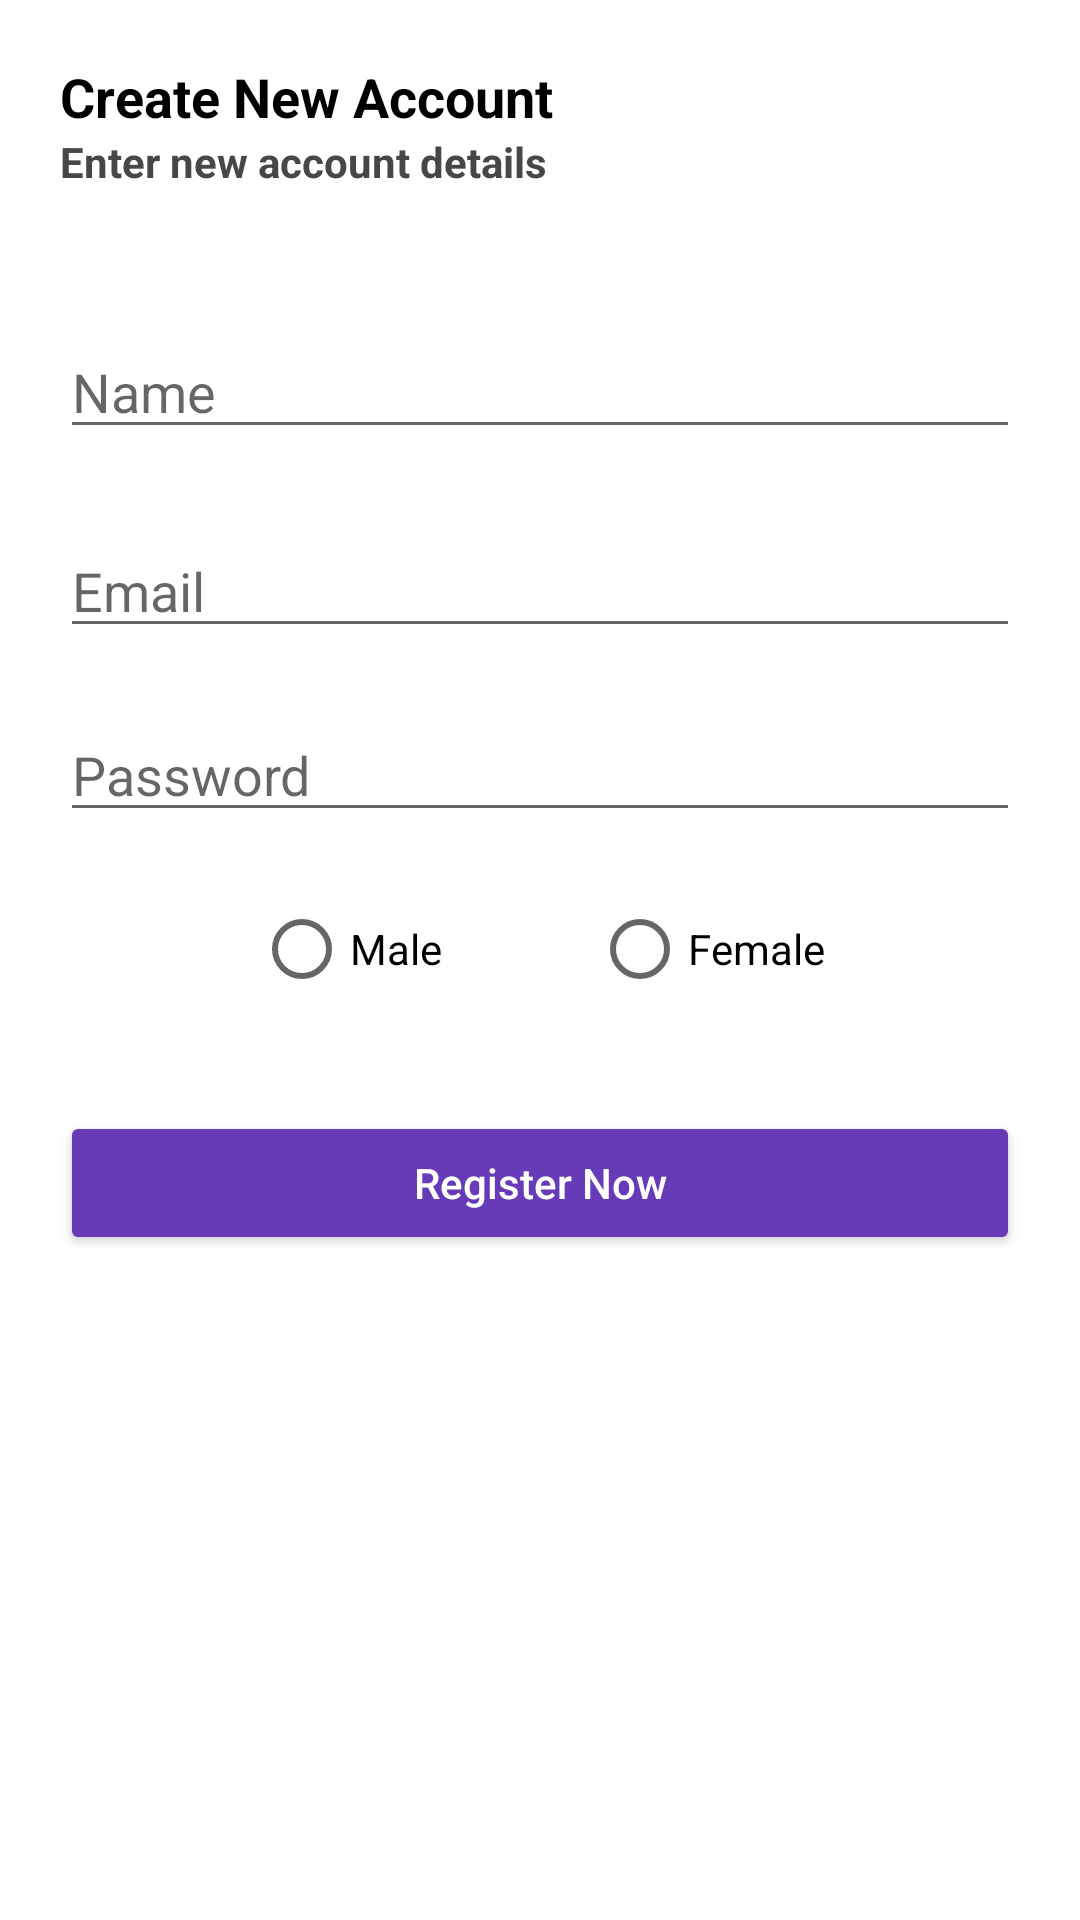

Reconstruct the res/layout file that produces this screen, plus the resources it refers to.
<!-- AndroidManifest.xml: application theme Theme.SecondApiProject -->
<!-- res/layout/activity_register.xml -->
<?xml version="1.0" encoding="utf-8"?>
<androidx.constraintlayout.widget.ConstraintLayout xmlns:android="http://schemas.android.com/apk/res/android"
    xmlns:app="http://schemas.android.com/apk/res-auto"
    xmlns:tools="http://schemas.android.com/tools"
    android:layout_width="match_parent"
    android:layout_height="match_parent"
    tools:context=".views.RegisterActivity">

    <androidx.constraintlayout.widget.Guideline
        android:id="@+id/horizontal_guid1"
        android:layout_width="wrap_content"
        android:layout_height="wrap_content"
        android:orientation="horizontal"
        app:layout_constraintGuide_begin="20dp" />

    <androidx.constraintlayout.widget.Guideline
        android:id="@+id/vertical_guid1"
        android:layout_width="wrap_content"
        android:layout_height="wrap_content"
        android:orientation="vertical"
        app:layout_constraintGuide_begin="20dp" />


    <TextView
        android:id="@+id/text_activity1"
        android:layout_width="wrap_content"
        android:layout_height="wrap_content"
        android:text="@string/create_new_account"
        android:textColor="@color/black"
        android:textSize="18sp"
        android:textStyle="bold"
        app:layout_constraintStart_toStartOf="@+id/vertical_guid1"
        app:layout_constraintTop_toTopOf="@+id/horizontal_guid1" />

    <TextView
        android:id="@+id/text_activity2"
        android:layout_width="wrap_content"
        android:layout_height="wrap_content"
        android:text="@string/enter_new_account_details"
        android:textColor="#474747"
        android:textSize="14sp"
        android:textStyle="bold"
        app:layout_constraintStart_toStartOf="@+id/vertical_guid1"
        app:layout_constraintTop_toBottomOf="@id/text_activity1" />

    <EditText
        android:id="@+id/et_r_user_name"
        android:layout_width="0dp"
        android:layout_height="wrap_content"
        android:layout_marginTop="45dp"
        android:hint="@string/name"
        android:inputType="textPersonName"
        app:layout_constraintEnd_toStartOf="@+id/vertical_guid2"
        app:layout_constraintStart_toStartOf="@+id/vertical_guid1"
        app:layout_constraintTop_toBottomOf="@id/text_activity2" />

    <EditText
        android:id="@+id/et_r_user_email"
        android:layout_width="0dp"
        android:layout_height="wrap_content"
        android:layout_marginTop="25dp"
        android:hint="@string/register_email"
        android:inputType="textEmailAddress"
        app:layout_constraintEnd_toStartOf="@+id/vertical_guid2"
        app:layout_constraintStart_toStartOf="@+id/vertical_guid1"
        app:layout_constraintTop_toBottomOf="@id/et_r_user_name" />


    <EditText
        android:id="@+id/et_r_user_password"
        android:layout_width="0dp"
        android:layout_height="wrap_content"
        android:layout_marginTop="20dp"
        android:hint="@string/register_password"
        android:inputType="textPassword"
        app:layout_constraintEnd_toStartOf="@+id/vertical_guid2"
        app:layout_constraintHorizontal_bias="0.68"
        app:layout_constraintStart_toStartOf="@+id/vertical_guid1"
        app:layout_constraintTop_toBottomOf="@id/et_r_user_email" />

    <RadioGroup
        android:id="@+id/radio_group_gender"
        android:layout_width="0dp"
        android:layout_height="wrap_content"
        android:layout_marginTop="15dp"
        android:orientation="horizontal"
        android:gravity="center"
        app:layout_constraintStart_toEndOf="@id/vertical_guid1"
        app:layout_constraintEnd_toStartOf="@id/vertical_guid2"
        app:layout_constraintTop_toBottomOf="@id/et_r_user_password"
        >

        <RadioButton
            android:id="@+id/radio_male"
            android:layout_width="wrap_content"
            android:layout_height="match_parent"
            android:text="@string/male"/>

        <Space
            android:layout_width="50dp"
            android:layout_height="wrap_content"/>

        <RadioButton
            android:id="@+id/radio_female"
            android:gravity="center"
            android:layout_width="wrap_content"
            android:layout_height="wrap_content"
            android:text="@string/female"
            />

    </RadioGroup>

    <Button
        android:id="@+id/but_register"
        android:layout_width="0dp"
        android:layout_height="wrap_content"
        android:layout_marginTop="30dp"
        android:backgroundTint="#673AB7"
        android:text="@string/register_now"
        android:textAllCaps="false"
        android:textColor="@color/white"
        app:layout_constraintEnd_toStartOf="@+id/vertical_guid2"
        app:layout_constraintStart_toStartOf="@+id/vertical_guid1"
        app:layout_constraintTop_toBottomOf="@id/radio_group_gender" />

    <androidx.constraintlayout.widget.Guideline
        android:id="@+id/horizontal_guid2"
        android:layout_width="wrap_content"
        android:layout_height="wrap_content"
        android:orientation="horizontal"
        app:layout_constraintGuide_end="20dp" />

    <androidx.constraintlayout.widget.Guideline
        android:id="@+id/vertical_guid2"
        android:layout_width="wrap_content"
        android:layout_height="wrap_content"
        android:orientation="vertical"
        app:layout_constraintGuide_end="20dp" />

</androidx.constraintlayout.widget.ConstraintLayout>
<!-- resources referenced by this layout -->
<resources>
  <string name="create_new_account">Create New Account</string>
  <string name="enter_new_account_details">Enter new account details</string>
  <string name="female" translatable="false">Female</string>
  <string name="male" translatable="false">Male</string>
  <string name="name">Name</string>
  <string name="register_email">Email</string>
  <string name="register_now">Register Now</string>
  <string name="register_password">Password</string>
  <style name="Theme.SecondApiProject" parent="Theme.MaterialComponents.DayNight.DarkActionBar">
          
          <item name="colorPrimary">@color/purple_500</item>
          <item name="colorPrimaryVariant">@color/purple_700</item>
          <item name="colorOnPrimary">@color/white</item>
          
          <item name="colorSecondary">@color/teal_200</item>
          <item name="colorSecondaryVariant">@color/teal_700</item>
          <item name="colorOnSecondary">@color/black</item>
          
          <item name="android:statusBarColor">?attr/colorPrimaryVariant</item>
          
      </style>
  <!-- not gathered from this repository: default colours our renderer supplied (Android Studio template values) -->
  <color name="purple_500">#FF6200EE</color>
  <color name="purple_700">#FF3700B3</color>
  <color name="teal_200">#FF03DAC5</color>
  <color name="teal_700">#FF018786</color>
  <color name="black">#FF000000</color>
  <color name="white">#FFFFFFFF</color>
</resources>
